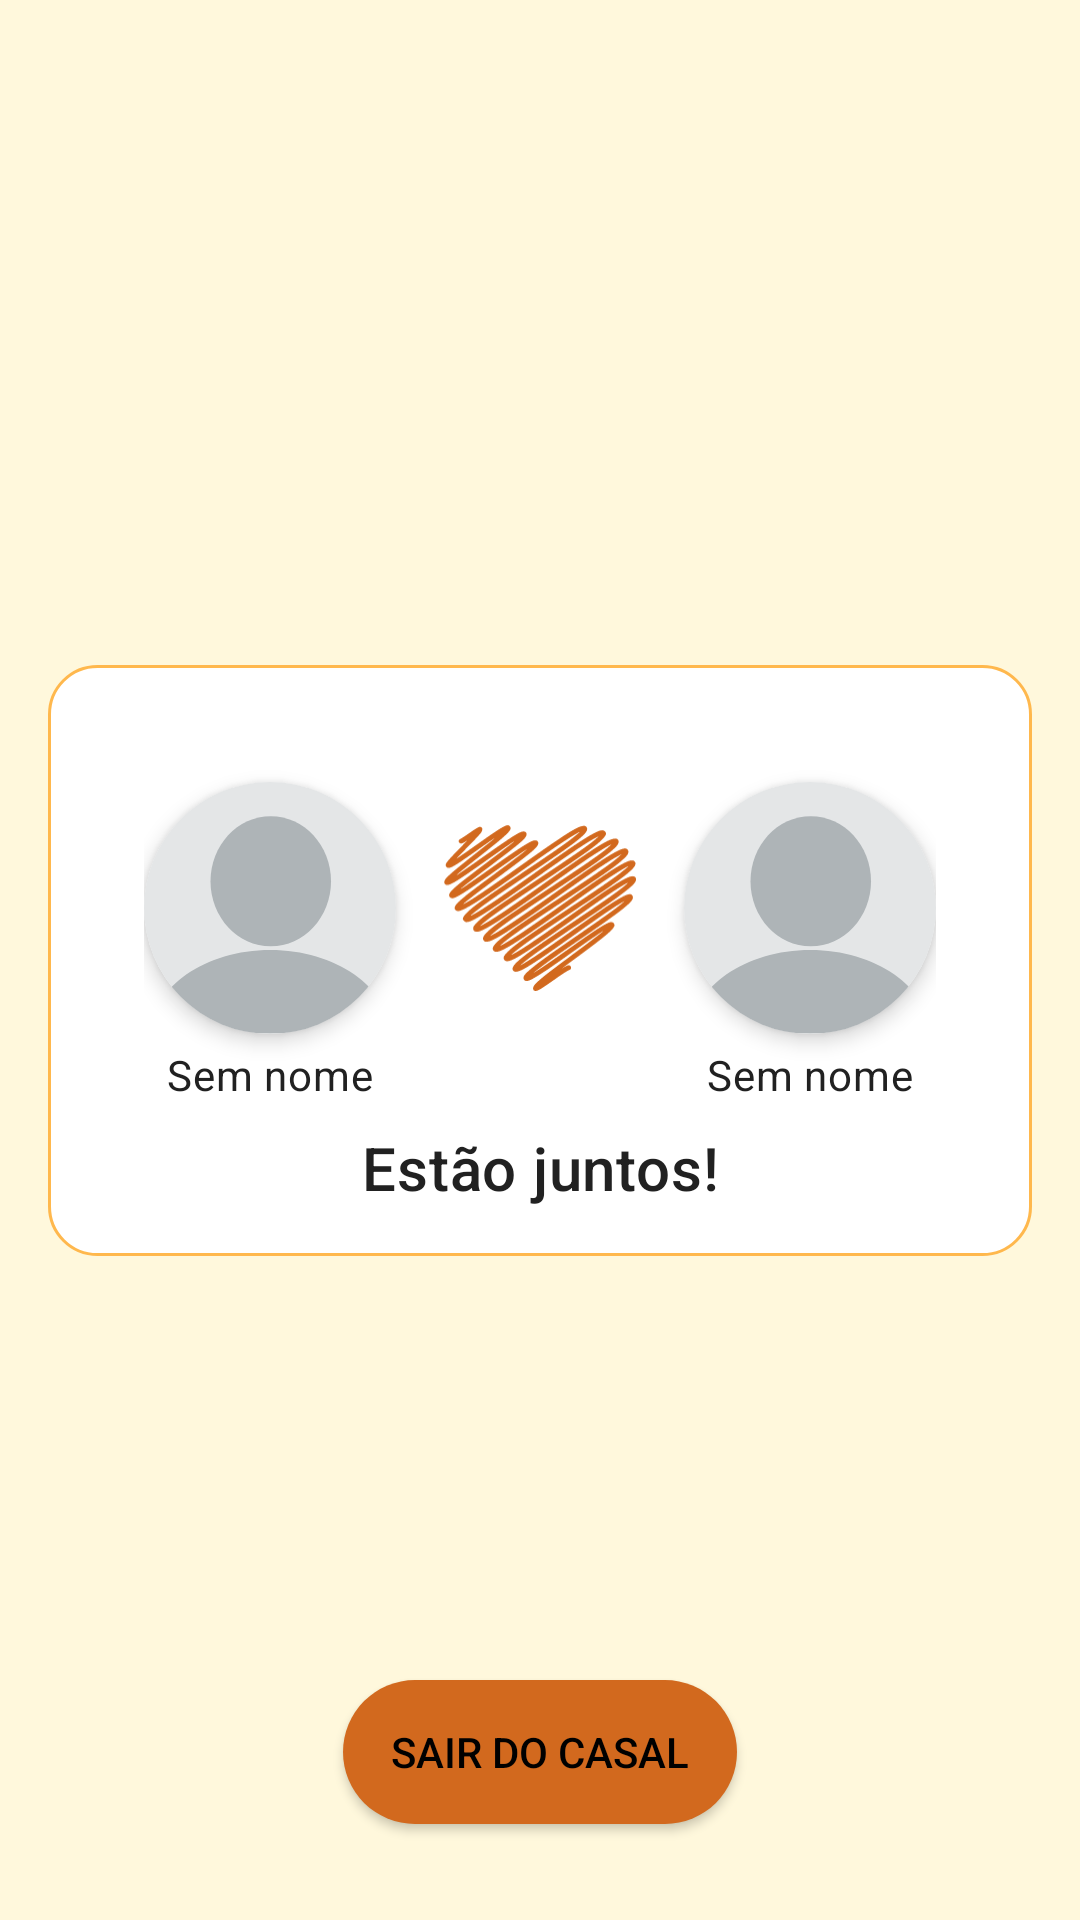

Reconstruct the res/layout file that produces this screen, plus the resources it refers to.
<!-- AndroidManifest.xml: application theme Theme.DateNights -->
<!-- res/layout/fragment_couple_complete.xml -->
<?xml version="1.0" encoding="utf-8"?>
<androidx.constraintlayout.widget.ConstraintLayout xmlns:android="http://schemas.android.com/apk/res/android"
    xmlns:app="http://schemas.android.com/apk/res-auto"
    android:layout_width="match_parent"
    android:layout_height="match_parent"
    android:padding="16dp"
    android:background="@color/backgroundColor">

    <LinearLayout
        android:id="@+id/results_container"
        android:layout_width="match_parent"
        android:layout_height="wrap_content"
        android:orientation="vertical"
        android:background="@drawable/rounded_button_with_stroke"
        android:padding="16dp"
        android:gravity="center"
        app:layout_constraintTop_toTopOf="parent"
        app:layout_constraintBottom_toBottomOf="parent"
        app:layout_constraintStart_toStartOf="parent"
        app:layout_constraintEnd_toEndOf="parent"
        android:layout_marginTop="16dp"
        android:layout_marginBottom="16dp">

        <androidx.constraintlayout.widget.ConstraintLayout
            android:layout_width="wrap_content"
            android:layout_height="wrap_content">

            <androidx.cardview.widget.CardView
                android:id="@+id/avatar1_card"
                android:layout_width="84dp"
                android:layout_height="84dp"
                app:cardCornerRadius="42dp"
                app:cardElevation="4dp"
                app:layout_constraintStart_toStartOf="parent"
                app:layout_constraintTop_toTopOf="parent"
                app:layout_constraintBottom_toBottomOf="parent">

                <ImageView
                    android:id="@+id/avatar1"
                    android:layout_width="match_parent"
                    android:layout_height="match_parent"
                    android:src="@drawable/empty_profile"
                    android:scaleType="centerCrop"
                    android:contentDescription="@string/avatar1_desc" />
            </androidx.cardview.widget.CardView>

            <androidx.cardview.widget.CardView
                android:id="@+id/avatar2_card"
                android:layout_width="84dp"
                android:layout_height="84dp"
                app:cardCornerRadius="42dp"
                app:cardElevation="4dp"
                app:layout_constraintEnd_toEndOf="parent"
                app:layout_constraintTop_toTopOf="parent"
                app:layout_constraintBottom_toBottomOf="parent">

                <ImageView
                    android:id="@+id/avatar2"
                    android:layout_width="match_parent"
                    android:layout_height="match_parent"
                    android:src="@drawable/empty_profile"
                    android:scaleType="centerCrop"
                    android:contentDescription="@string/avatar2_desc" />
            </androidx.cardview.widget.CardView>

            <ImageView
                android:id="@+id/heart_icon"
                android:layout_width="64dp"
                android:layout_height="64dp"
                android:src="@drawable/heart_image"
                android:layout_marginStart="16dp"
                android:layout_marginEnd="16dp"
                app:layout_constraintStart_toEndOf="@id/avatar1_card"
                app:layout_constraintEnd_toStartOf="@id/avatar2_card"
                app:layout_constraintTop_toTopOf="parent"
                app:layout_constraintBottom_toBottomOf="parent"
                android:contentDescription="@string/heart_icon_desc" />

            <TextView
                android:id="@+id/name1"
                android:layout_width="0dp"
                android:layout_height="wrap_content"
                android:text="@string/null_name"
                android:textAppearance="?attr/textAppearanceBody2"
                android:textColor="@color/primaryTextColor"
                android:gravity="center"
                android:layout_marginTop="4dp"
                app:layout_constraintStart_toStartOf="@id/avatar1_card"
                app:layout_constraintTop_toBottomOf="@id/avatar1_card"
                app:layout_constraintEnd_toEndOf="@id/avatar1_card" />

            <TextView
                android:id="@+id/name2"
                android:layout_width="0dp"
                android:layout_height="wrap_content"
                android:text="@string/null_name"
                android:textAppearance="?attr/textAppearanceBody2"
                android:textColor="@color/primaryTextColor"
                android:gravity="center"
                android:layout_marginTop="4dp"
                app:layout_constraintStart_toStartOf="@id/avatar2_card"
                app:layout_constraintTop_toBottomOf="@id/avatar2_card"
                app:layout_constraintEnd_toEndOf="@id/avatar2_card" />

        </androidx.constraintlayout.widget.ConstraintLayout>

        <TextView
            android:id="@+id/together_text"
            android:layout_width="wrap_content"
            android:layout_height="wrap_content"
            android:layout_gravity="center"
            android:text="@string/are_together"
            android:textAppearance="?attr/textAppearanceHeadline6"
            android:textColor="@color/primaryTextColor"
            android:gravity="center"
            android:layout_marginTop="8dp" />
    </LinearLayout>

    <Button
        android:id="@+id/leave_couple_button"
        android:layout_width="wrap_content"
        android:layout_height="wrap_content"
        android:background="@drawable/rounded_button"
        android:text="@string/leave_couple"
        app:layout_constraintBottom_toBottomOf="parent"
        app:layout_constraintStart_toStartOf="parent"
        app:layout_constraintEnd_toEndOf="parent"
        android:layout_marginBottom="16dp" />

</androidx.constraintlayout.widget.ConstraintLayout>
<!-- resources referenced by this layout -->
<resources>
  <color name="backgroundColor">#FFF8DC</color>
  <color name="primaryTextColor">#212121</color>
  <!-- drawable empty_profile (drawable) -->
  <vector xmlns:android="http://schemas.android.com/apk/res/android"
      android:width="84dp"
      android:height="84dp"
      android:viewportWidth="401"
      android:viewportHeight="401">
    <path
        android:pathData="M-44.74,-44.74l490.42,0l0,490.42l-490.42,0z"
        android:fillColor="#E4E6E7"/>
    <path
        android:pathData="m201,267.14c-103.36,0 -187.75,58.93 -192.48,132.84l384.99,0c-4.73,-73.92 -89.16,-132.84 -192.51,-132.84z"
        android:fillColor="#AEB4B7"/>
    <path
        android:pathData="m297.61,158.03c0,57.17 -42.93,103.52 -95.9,103.52s-95.9,-46.35 -95.9,-103.52 42.93,-103.52 95.9,-103.52c52.97,0 95.9,46.35 95.9,103.51z"
        android:fillColor="#AEB4B7"/>
  </vector>
  <!-- drawable heart_image: vector/xml drawable (drawable, 5293 chars, omitted) -->
  <!-- drawable rounded_button (drawable) -->
  <?xml version="1.0" encoding="utf-8"?>
  <shape xmlns:android="http://schemas.android.com/apk/res/android">
      <solid android:color="?attr/colorPrimary"/> 
      <corners android:radius="24dp"/> 
      <padding
          android:left="16dp"
          android:top="10dp"
          android:right="16dp"
          android:bottom="10dp"/>
  </shape>
  <!-- drawable rounded_button_with_stroke (drawable) -->
  <?xml version="1.0" encoding="utf-8"?>
  <shape xmlns:android="http://schemas.android.com/apk/res/android"
      android:shape="rectangle">
  
      <solid android:color="@color/white" />
  
      <corners android:radius="16dp" />
  
      <stroke
          android:width="1dp"
          android:color="@color/orientation_color" />
  
      <padding
          android:left="16dp"
          android:top="16dp"
          android:right="16dp"
          android:bottom="16dp" />
  </shape>
  <string name="are_together">Estão juntos!</string>
  <string name="avatar1_desc">Avatar 1</string>
  <string name="avatar2_desc">avatar2</string>
  <string name="heart_icon_desc" />
  <string name="leave_couple">Sair do Casal</string>
  <string name="null_name">Sem nome</string>
  <style name="Theme.DateNights" parent="Theme.MaterialComponents.DayNight.DarkActionBar">
          
          <item name="colorPrimary">@color/primaryColor</item>
          <item name="colorPrimaryDark">@color/primaryColorDark</item>
          <item name="colorAccent">@color/accentColor</item>
          <item name="android:windowBackground">@color/backgroundColor</item>
          <item name="android:textColorPrimary">@color/black</item>
          
          <item name="colorOnPrimary">@color/textColorPrimary</item>
          <item name="android:statusBarColor">@color/primaryColorDark</item>
          <item name="android:navigationBarColor">@color/primaryColor</item>
      </style>
  <color name="white">#FFFFFFFF</color>
  <color name="orientation_color">#FFB84D</color>
  <color name="primaryColor">#D2691E</color>
  <color name="primaryColorDark">#A0522D</color>
  <color name="accentColor">#F5DEB3</color>
  <color name="black">#FF000000</color>
  <color name="textColorPrimary">#FFFFFF</color>
</resources>
